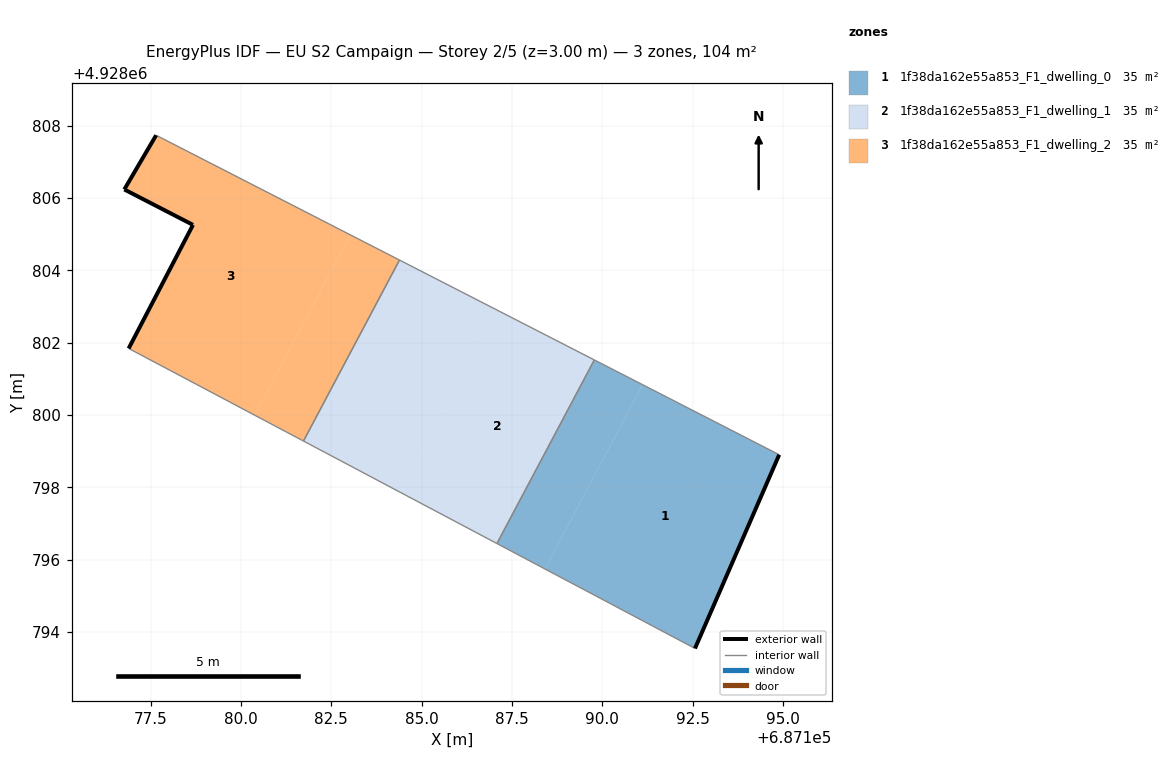
=== STOREY PLAN SPEC (per zone: floor XY polygon, exterior-wall plan segments, windows/doors) ===
zone 1: 1f38da162e55a853_F1_dwelling_0  (34.6 m²)
  floor: (687192.56, 4928793.54) (687194.89, 4928798.90) (687191.11, 4928800.84) (687188.41, 4928795.74)
  floor: (687188.41, 4928795.74) (687191.11, 4928800.84) (687189.78, 4928801.52) (687187.08, 4928796.44)
  exterior wall: (687194.89, 4928798.90) – (687192.56, 4928793.54)  [5.8 m]
  interior walls: 3
zone 2: 1f38da162e55a853_F1_dwelling_1  (34.6 m²)
  floor: (687187.08, 4928796.44) (687189.78, 4928801.52) (687187.09, 4928802.90) (687184.42, 4928797.86)
  floor: (687184.42, 4928797.86) (687187.09, 4928802.90) (687184.39, 4928804.29) (687181.73, 4928799.28)
  interior walls: 4
zone 3: 1f38da162e55a853_F1_dwelling_2  (34.6 m²)
  floor: (687180.38, 4928799.99) (687183.03, 4928804.98) (687177.65, 4928807.74) (687176.77, 4928806.24) (687178.67, 4928805.26) (687176.89, 4928801.84)
  floor: (687181.73, 4928799.28) (687184.39, 4928804.29) (687183.03, 4928804.98) (687180.38, 4928799.99)
  exterior wall: (687176.89, 4928801.84) – (687178.67, 4928805.26)  [3.9 m]
  exterior wall: (687178.67, 4928805.26) – (687176.77, 4928806.24)  [2.1 m]
  exterior wall: (687176.77, 4928806.24) – (687177.65, 4928807.74)  [1.7 m]
  interior walls: 3

=== DERIVED (storey summary) ===
Building: EU S2 Campaign
Storey: 2 of 5  (floor level z = 3.00 m)
Storey gross floor area: 103.8 m²
Zones on this storey: 3
  - 1f38da162e55a853_F1_dwelling_0: floor 34.6 m²; exterior wall 5.8 m (17.5 m²); WWR 0.0%
  - 1f38da162e55a853_F1_dwelling_1: floor 34.6 m²
  - 1f38da162e55a853_F1_dwelling_2: floor 34.6 m²; exterior wall 7.7 m (23.2 m²); WWR 0.0%
Zone adjacency (shared interzone walls):
  - 1f38da162e55a853_F1_dwelling_0 ↔ 1f38da162e55a853_F1_dwelling_1
  - 1f38da162e55a853_F1_dwelling_1 ↔ 1f38da162e55a853_F1_dwelling_2